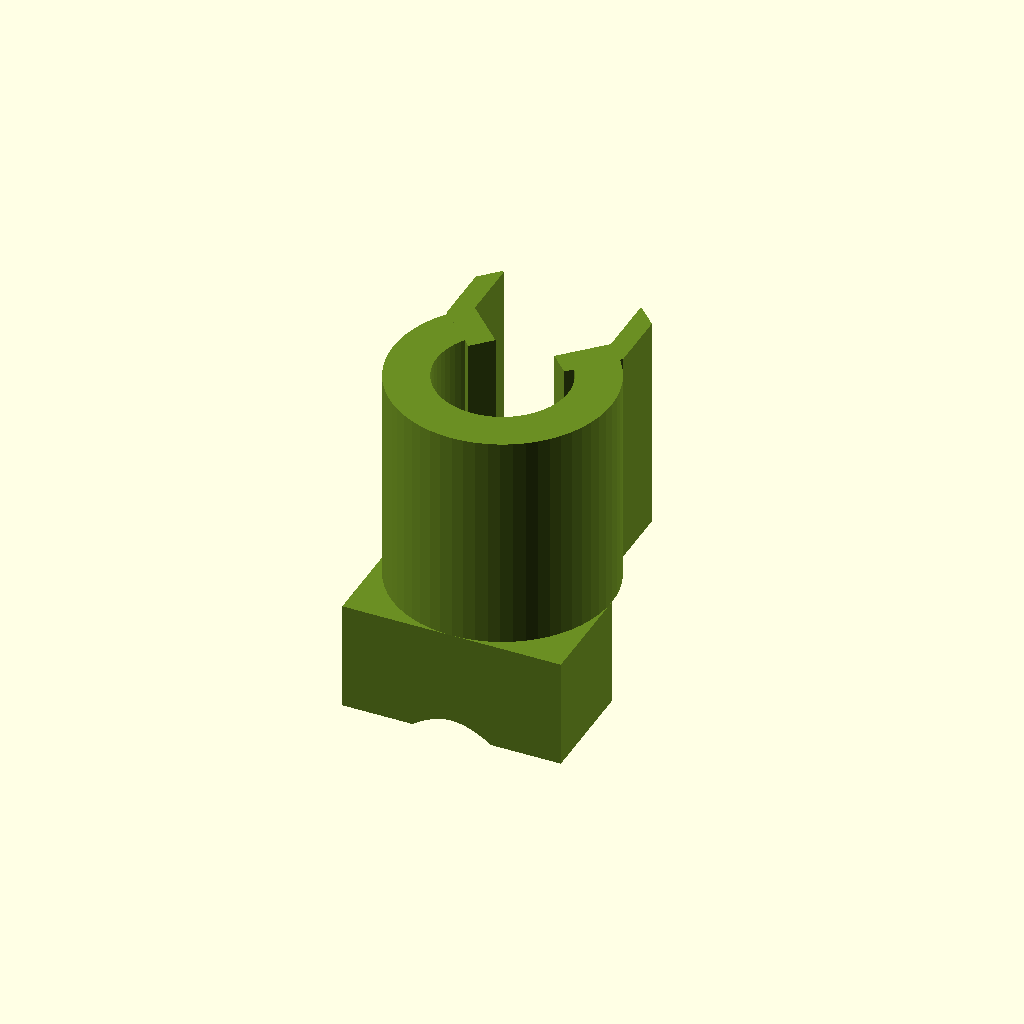
Cell 1: the model at its default parameters.
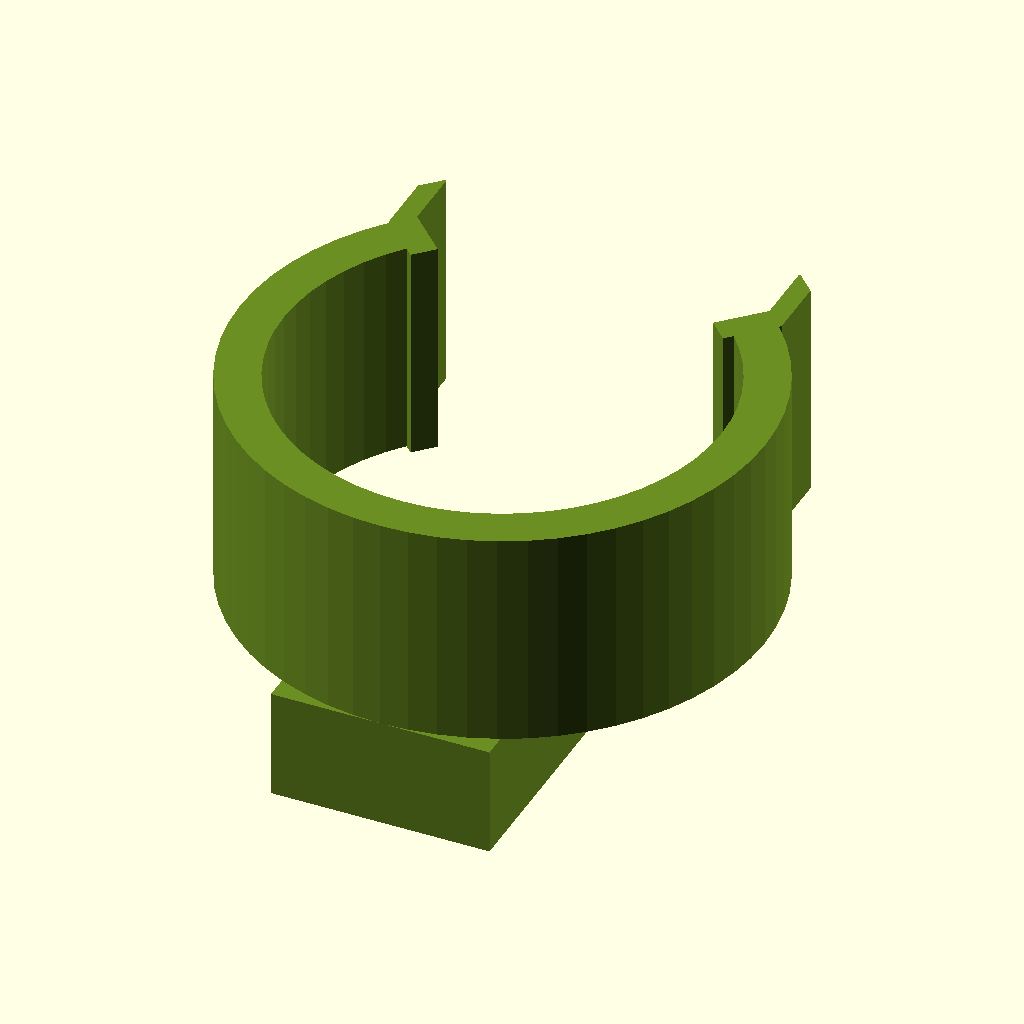
Cell 2: the same model with cable_diameter = 20.
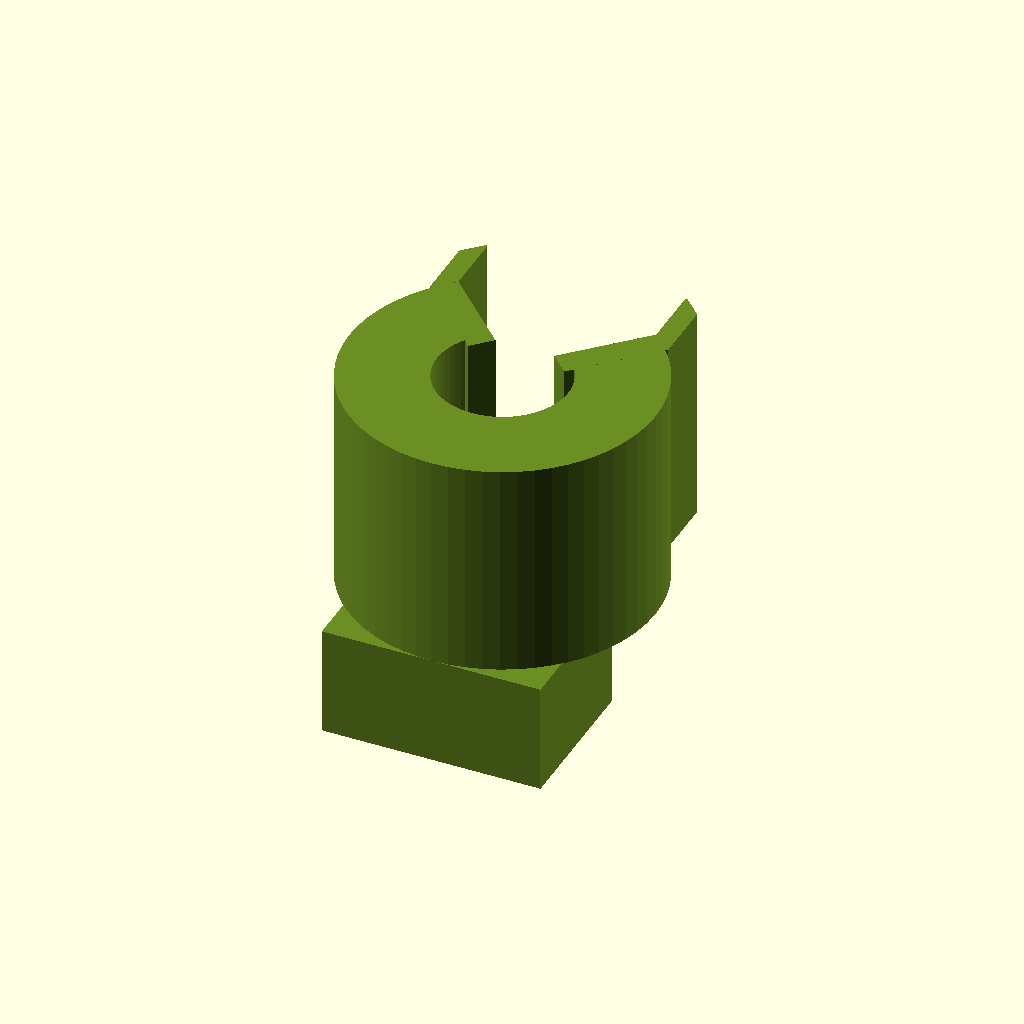
Cell 3: clip_wall = 4 (everything else at default).
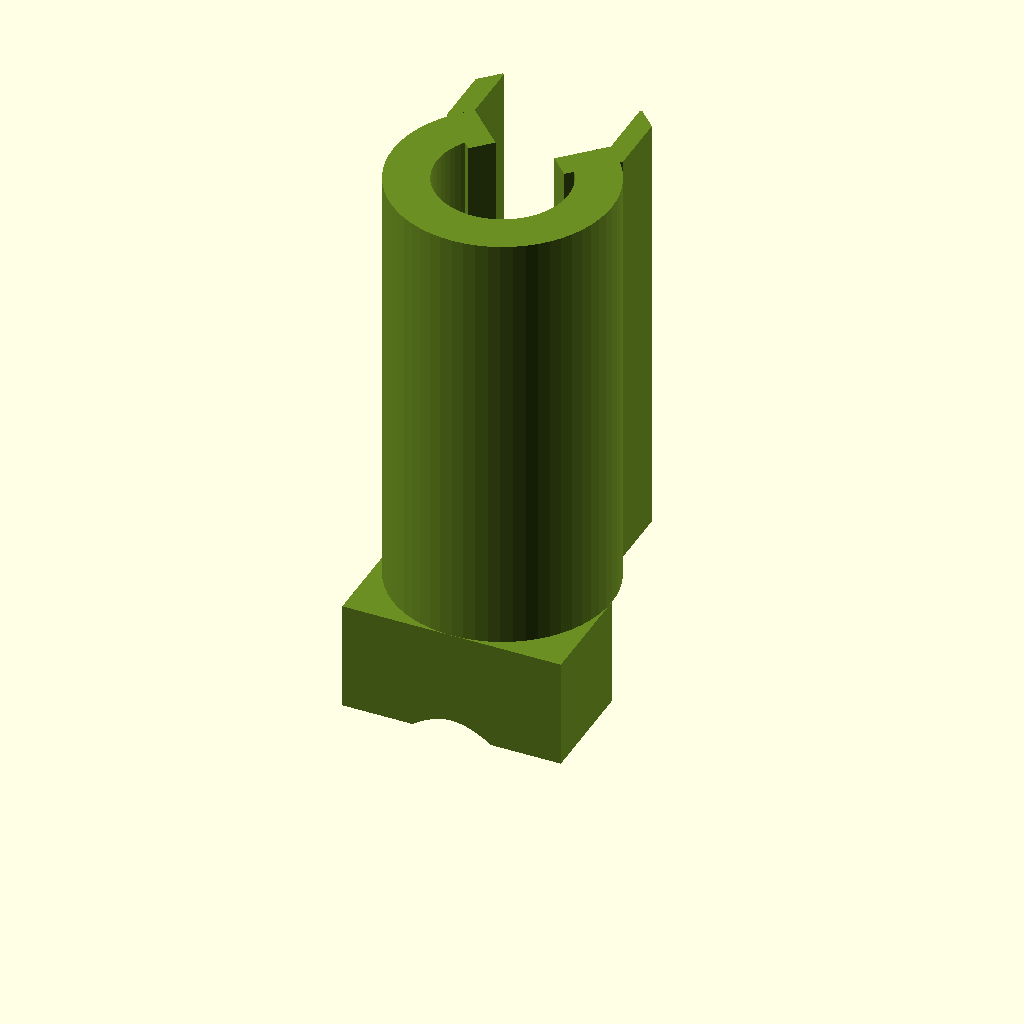
Cell 4 — clip_depth set to 20, the other parameters unchanged.
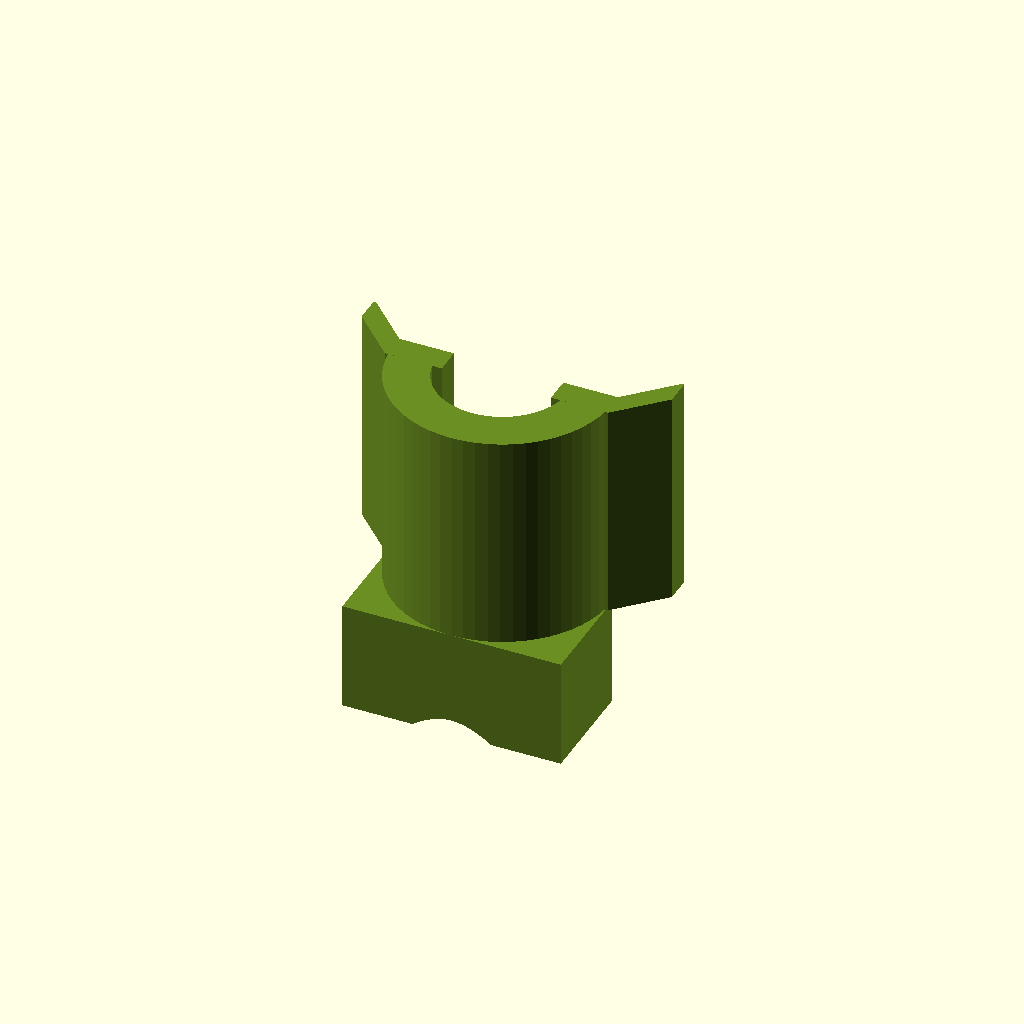
Cell 5 — grip_percentage set to 50, the other parameters unchanged.
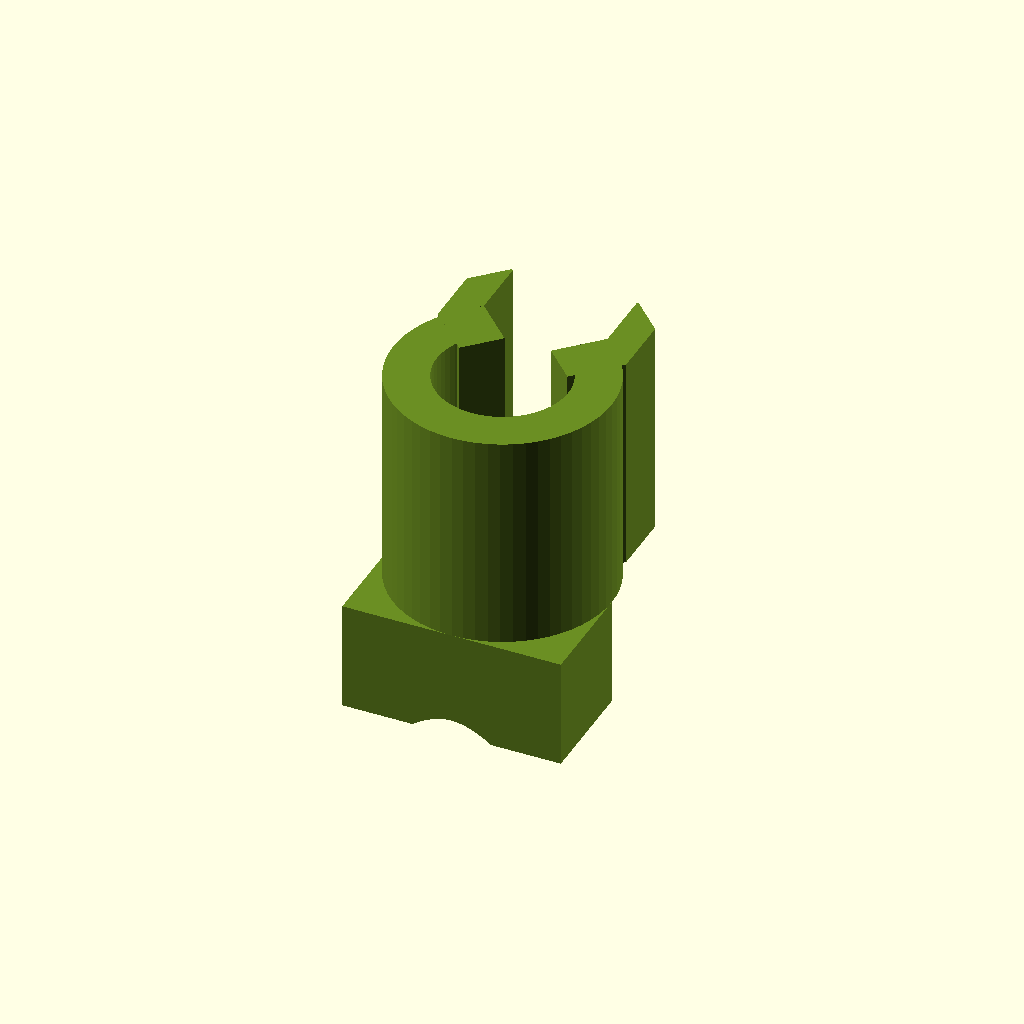
Cell 6: arm_thickness = 2 (everything else at default).
One fixed orthographic camera (rotation 55°, 0°, 25°; colour scheme Cornfield) for every cell.
Source of the model, templates/openscad/cable_clip.scad:
// =============================================================================
// Parametric Cable Management Clip
// =============================================================================
// Description : A spring-action cable clip with screw mounting hole.
//               Works for various cable diameters. The clip grips the cable
//               via two flexible arms that deflect when the cable is pressed in.
// Author      : 3D LLM Generator
// License     : MIT
//
// Print Settings (FDM):
//   Layer Height : 0.16 - 0.2 mm
//   Infill       : 100% (small part, needs strength)
//   Supports     : Not required
//   Material     : PETG or TPU recommended (PLA is brittle for spring arms)
//   Nozzle       : 0.4 mm
//   Orientation  : Print flat on the base
//   Notes        : Print slowly for the thin spring arms (~30 mm/s)
// =============================================================================

// ─── Parameters ──────────────────────────────────────────────────────────────

// Cable
cable_diameter = 6;     // [2:0.5:20] Diameter of the cable in mm

// Clip geometry
clip_wall       = 2.0;  // [1.5:0.5:4] Wall thickness around cable channel
clip_depth      = 10;   // [6:20]      Depth of clip body (Z height)
grip_percentage = 75;   // [50:90]     How much of the cable circumference is gripped (%)

// Spring arm settings
arm_thickness = 1.2;    // [0.8:0.1:2.0] Thickness of each spring arm
arm_gap       = 1.5;    // [1.0:0.5:3.0] Gap between arm tips (cable entry slot)
arm_flare     = 2.0;    // [0:4]         Outward flare at arm tips for easy insertion

// Mounting hole
mount_hole_diameter = 3.5;  // [0:0.5:6] Screw hole diameter (0 = no hole)
mount_pad_width     = 10;   // [8:20]    Width of the mounting pad
mount_pad_height    = 5;    // [3:10]    Height of the mounting pad below clip

// Resolution
$fn = 60;

// ─── Derived Values ──────────────────────────────────────────────────────────

cable_r    = cable_diameter / 2;
clip_r     = cable_r + clip_wall;
grip_angle = grip_percentage / 100 * 360;
open_angle = 360 - grip_angle;

// Total body width and height for positioning
body_width = clip_r * 2;

// ─── Modules ─────────────────────────────────────────────────────────────────

// The main clip body: a C-shaped channel that wraps around the cable
module clip_body() {
    difference() {
        // Outer cylinder
        cylinder(r = clip_r, h = clip_depth);

        // Inner channel (cable void) — runs full length + clearance
        translate([0, 0, -0.5])
            cylinder(r = cable_r, h = clip_depth + 1);

        // Cut away the opening at the top for cable insertion
        // The opening faces +Y (top)
        rotate([0, 0, 90 - open_angle / 2])
            wedge_cut(clip_r + 1, open_angle, clip_depth);
    }
}

// A pie-slice shaped cutter used to open the clip channel
module wedge_cut(r, angle, h) {
    // Use intersection of rotated planes to cut a wedge
    translate([0, 0, -0.5])
        linear_extrude(height = h + 1)
            polygon(points = concat(
                [[0, 0]],
                [for (a = [0 : 1 : angle])
                    [r * cos(a), r * sin(a)]
                ]
            ));
}

// Flexible spring arms at the opening that deflect to let the cable snap in
module spring_arms() {
    arm_length = clip_r + arm_flare;

    for (side = [-1, 1]) {
        rotate([0, 0, 90 + side * (open_angle / 2)])
            translate([cable_r - 0.5, -arm_thickness / 2, 0]) {
                // Main arm body
                cube([clip_wall + 0.5, arm_thickness, clip_depth]);

                // Flared tip for easy cable insertion
                translate([clip_wall + 0.5, 0, 0])
                    hull() {
                        cube([0.1, arm_thickness, clip_depth]);
                        translate([arm_flare, -side * arm_flare, 0])
                            cube([0.1, arm_thickness, clip_depth]);
                    }
            }
    }
}

// Flat base pad with screw mounting hole
module mounting_base() {
    pad_length = mount_pad_width;
    pad_total_h = mount_pad_height;

    translate([-pad_length / 2, -clip_r, -pad_total_h])
        difference() {
            // Rectangular mounting pad
            cube([pad_length, clip_r, pad_total_h + 0.01]);

            // Screw hole (vertical, centered in pad)
            if (mount_hole_diameter > 0) {
                translate([pad_length / 2, clip_r / 2, -0.5])
                    cylinder(d = mount_hole_diameter, h = pad_total_h + 1);

                // Countersink on bottom
                translate([pad_length / 2, clip_r / 2, -0.5])
                    cylinder(
                        d1 = mount_hole_diameter * 2,
                        d2 = mount_hole_diameter,
                        h = mount_hole_diameter * 0.6
                    );
            }
        }
}

// ─── Assembly ────────────────────────────────────────────────────────────────

module cable_clip() {
    color("OliveDrab") {
        clip_body();
        spring_arms();
        mounting_base();
    }
}

// ─── Render ──────────────────────────────────────────────────────────────────

cable_clip();
Parameter table extracted from the source (name, type, default, range or options):
cable_diameter: number, default 6, range 2 to 20, step 0.5
clip_wall: number, default 2, range 1.5 to 4, step 0.5
clip_depth: number, default 10, range 6 to 20
grip_percentage: number, default 75, range 50 to 90
arm_thickness: number, default 1.2, range 0.8 to 2, step 0.1
arm_gap: number, default 1.5, range 1 to 3, step 0.5
arm_flare: number, default 2, range 0 to 4
mount_hole_diameter: number, default 3.5, range 0 to 6, step 0.5
mount_pad_width: number, default 10, range 8 to 20
mount_pad_height: number, default 5, range 3 to 10
